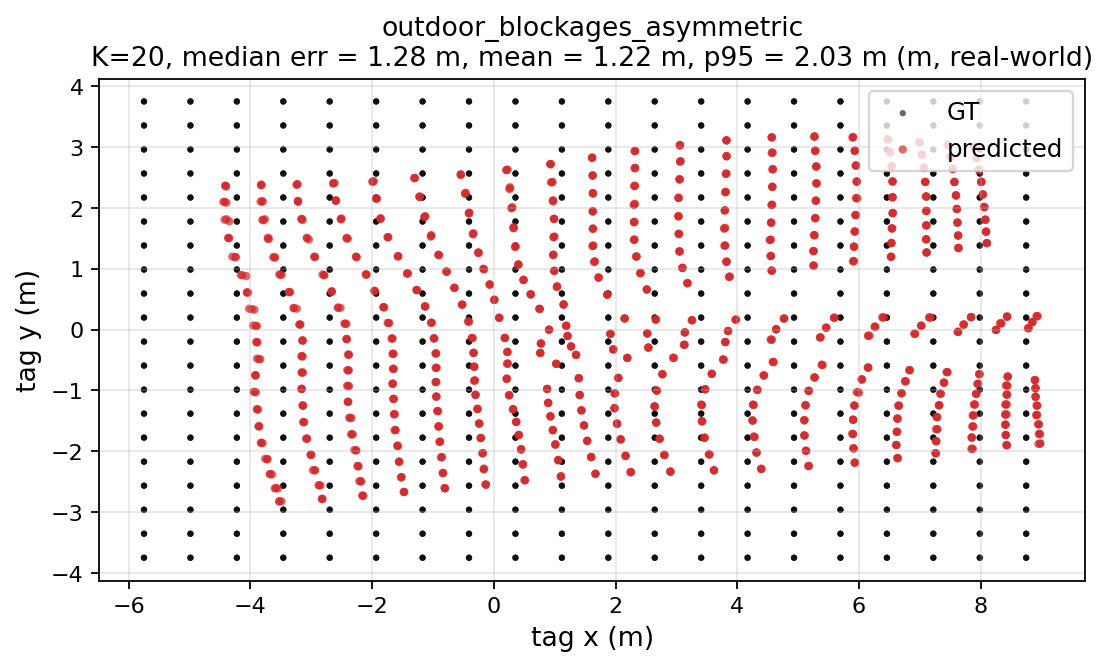

The file beside this chart, header and first rows:
gt_x, gt_y, pred_x, pred_y, err_m
-5.75, -3.75, -3.49, -2.823, 2.443
-5.75, -3.75, -3.525, -2.822, 2.411
-5.75, -3.75, -3.529, -2.825, 2.406
-4.987, -3.75, -2.825, -2.786, 2.367
-4.987, -3.75, -2.82, -2.781, 2.374
-4.987, -3.75, -2.82, -2.783, 2.373
-4.224, -3.75, -2.163, -2.727, 2.301
-4.224, -3.75, -2.154, -2.73, 2.308
-4.224, -3.75, -2.144, -2.732, 2.315
-3.461, -3.75, -1.473, -2.671, 2.262
-3.461, -3.75, -1.481, -2.667, 2.257
-3.461, -3.75, -1.477, -2.669, 2.259
-2.697, -3.75, -0.8026, -2.61, 2.211
-2.697, -3.75, -0.8049, -2.608, 2.21
-2.697, -3.75, -0.8092, -2.604, 2.209
-1.934, -3.75, -0.1311, -2.547, 2.167
-1.934, -3.75, -0.1356, -2.547, 2.164
-1.934, -3.75, -0.1296, -2.547, 2.169
-1.171, -3.75, 0.5150, -2.475, 2.114
-1.171, -3.75, 0.5063, -2.477, 2.106
-1.171, -3.75, 0.5067, -2.475, 2.107
-0.4079, -3.75, 1.103, -2.417, 2.015
-0.4079, -3.75, 1.104, -2.409, 2.021
-0.4079, -3.75, 1.1, -2.417, 2.013
0.3553, -3.75, 1.671, -2.368, 1.908
0.3553, -3.75, 1.667, -2.371, 1.903
0.3553, -3.75, 1.671, -2.37, 1.907
1.118, -3.75, 2.252, -2.345, 1.805
1.118, -3.75, 2.245, -2.341, 1.804
1.118, -3.75, 2.255, -2.343, 1.808
1.882, -3.75, 2.905, -2.337, 1.744
1.882, -3.75, 2.903, -2.334, 1.746
1.882, -3.75, 2.898, -2.332, 1.744
2.645, -3.75, 3.617, -2.31, 1.737
2.645, -3.75, 3.622, -2.317, 1.734
2.645, -3.75, 3.618, -2.312, 1.736
3.408, -3.75, 4.398, -2.288, 1.765
3.408, -3.75, 4.393, -2.29, 1.761
3.408, -3.75, 4.396, -2.289, 1.764
4.171, -3.75, 5.168, -2.242, 1.808
4.171, -3.75, 5.181, -2.243, 1.814
4.171, -3.75, 5.173, -2.242, 1.811
4.934, -3.75, 5.934, -2.186, 1.857
4.934, -3.75, 5.928, -2.187, 1.852
4.934, -3.75, 5.937, -2.189, 1.856
5.697, -3.75, 6.641, -2.114, 1.889
5.697, -3.75, 6.638, -2.111, 1.89
5.697, -3.75, 6.63, -2.112, 1.885
6.46, -3.75, 7.267, -2.034, 1.896
6.46, -3.75, 7.256, -2.03, 1.895
6.46, -3.75, 7.266, -2.035, 1.895
7.224, -3.75, 7.86, -1.962, 1.898
7.224, -3.75, 7.849, -1.959, 1.897
7.224, -3.75, 7.873, -1.957, 1.907
7.987, -3.75, 8.428, -1.902, 1.9
7.987, -3.75, 8.435, -1.9, 1.903
7.987, -3.75, 8.425, -1.897, 1.905
8.75, -3.75, 8.979, -1.874, 1.89
8.75, -3.75, 8.951, -1.879, 1.882
8.75, -3.75, 8.983, -1.872, 1.893
... 1,140 more rows
